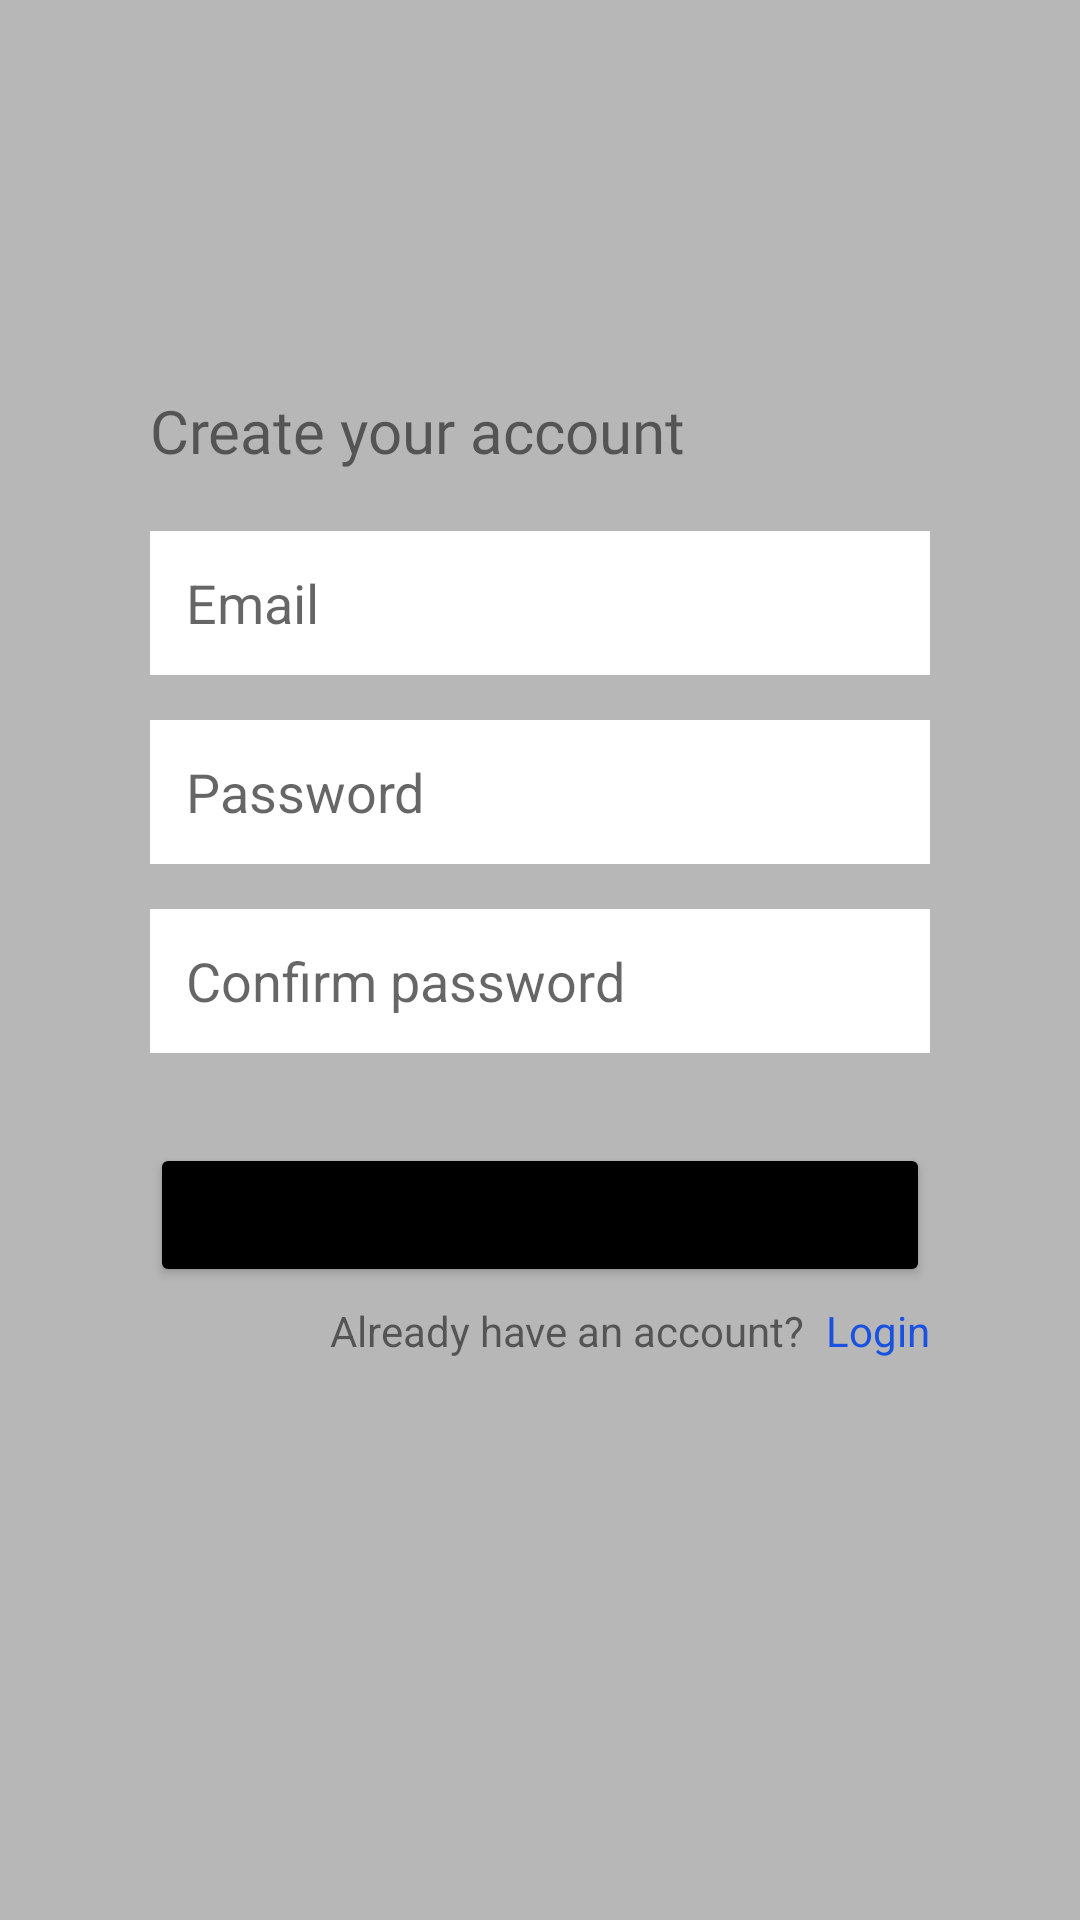

The Android layout XML behind this screen, and the referenced resources:
<!-- AndroidManifest.xml: application theme Theme.YorkTheatre -->
<!-- res/layout/activity_register.xml -->
<?xml version="1.0" encoding="utf-8"?>
<RelativeLayout xmlns:android="http://schemas.android.com/apk/res/android"
    xmlns:app="http://schemas.android.com/apk/res-auto"
    xmlns:tools="http://schemas.android.com/tools"
    android:layout_width="match_parent"
    android:layout_height="match_parent"
    android:background="@color/grey"
    android:padding="50dp"
    tools:context=".MainActivity">

    <TextView
        android:id="@+id/registerText"
        android:layout_width="wrap_content"
        android:layout_height="wrap_content"
        android:fontFamily="@font/montserrat"
        android:text="Create your account"
        android:textSize="20sp"
        tools:layout_editor_absoluteX="51dp"
        tools:layout_editor_absoluteY="222dp"
        android:layout_marginTop="80dp"/>

    <EditText
        android:id="@+id/email"
        android:layout_width="280dp"
        android:layout_height="48dp"
        android:background="@color/white"
        android:ems="10"
        android:inputType="textPersonName"
        android:padding="12dp"
        android:hint="Email"
        tools:ignore="MissingConstraints"
        tools:layout_editor_absoluteX="51dp"
        tools:layout_editor_absoluteY="281dp"
        android:layout_marginTop="20dp"
        android:layout_below="@+id/registerText"/>

    <EditText
        android:id="@+id/password"
        android:layout_width="280dp"
        android:layout_height="48dp"
        android:background="@color/white"
        android:ems="10"
        android:inputType="textPassword"
        android:hint="Password"
        android:padding="12dp"
        tools:ignore="MissingConstraints"
        tools:layout_editor_absoluteX="51dp"
        tools:layout_editor_absoluteY="342dp"
        android:layout_marginTop="15dp"
        android:layout_below="@+id/email"
        />

    <EditText
        android:id="@+id/confirmPassword"
        android:layout_width="280dp"
        android:layout_height="48dp"
        android:background="@color/white"
        android:hint="Confirm password"
        android:ems="10"
        android:inputType="textPassword"
        android:padding="12dp"
        tools:ignore="MissingConstraints"
        tools:layout_editor_absoluteX="51dp"
        tools:layout_editor_absoluteY="342dp"
        android:layout_marginTop="15dp"
        android:layout_below="@+id/password"
        />

    <Button
        android:id="@+id/register_btn"
        android:layout_width="280dp"
        android:layout_height="wrap_content"
        android:layout_below="@+id/confirmPassword"
        android:layout_marginTop="30dp"
        android:backgroundTint="@color/black"
        android:text="Register"
        app:cornerRadius="5dp" />

    <TextView
        android:id="@+id/toLoginText"
        android:layout_width="220dp"
        android:layout_marginLeft="60dp"
        android:layout_height="wrap_content"
        android:text="Already have an account?"
        android:layout_marginTop="5dp"
        android:layout_below="@+id/register_btn"
        android:gravity="left"/>

    <TextView
        android:id="@+id/redirectLogin"
        android:layout_width="270dp"
        android:layout_height="wrap_content"
        android:layout_marginTop="5dp"
        android:layout_below="@+id/register_btn"
        android:gravity="right"
        android:text="Login"
        android:textColor="@color/blue"/>


</RelativeLayout>
<!-- resources referenced by this layout -->
<resources>
  <color name="black">#FF000000</color>
  <color name="blue">#1951E0</color>
  <color name="grey">#B7B7B7</color>
  <color name="white">#FFFFFFFF</color>
  <style name="Theme.YorkTheatre" parent="Theme.MaterialComponents.DayNight.DarkActionBar">
          
          <item name="colorPrimary">@color/grey</item>
          <item name="colorPrimaryVariant">@color/grey</item>
          <item name="colorOnPrimary">@color/white</item>
          
          <item name="colorSecondary">@color/teal_200</item>
          <item name="colorSecondaryVariant">@color/teal_700</item>
          <item name="colorOnSecondary">@color/black</item>
          
          <item name="android:statusBarColor">?attr/colorPrimaryVariant</item>
          
      </style>
  <color name="teal_200">#FF03DAC5</color>
  <color name="teal_700">#FF018786</color>
</resources>
